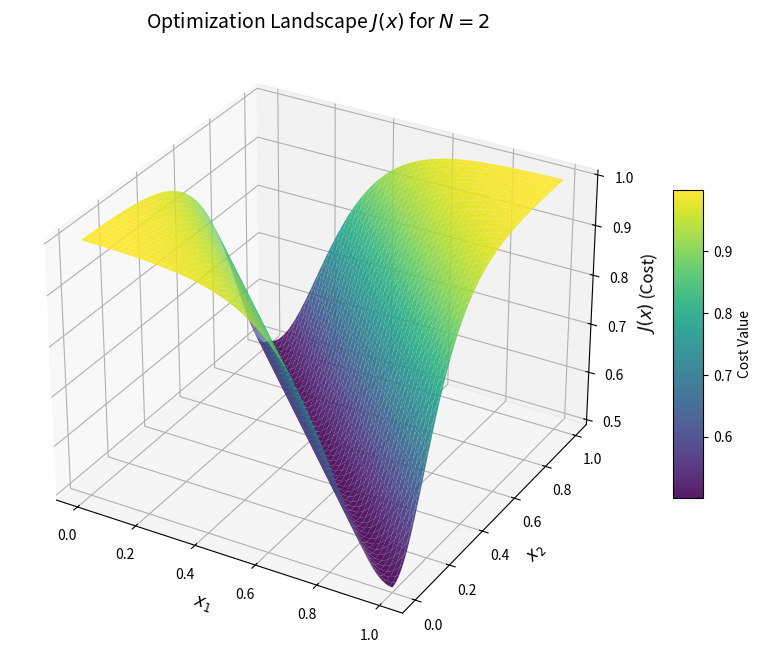

The matplotlib source for this figure:
import numpy as np
import matplotlib.pyplot as plt
from mpl_toolkits.mplot3d import Axes3D

# --- Project Parameters ---
alpha = 15.0  # Stiffness parameter (from Eq. 2)
c = 0.5       # Cutoff threshold (from Eq. 2)
y_target = np.array([1, 0])  # Target vector y

# Define a simple 2x2 averaging kernel matrix A
# A convolution matrix A such that Ax represents local averages
A = np.array([[0.5, 0.5],
              [0.5, 0.5]])

# --- Function Definitions ---
def h(z, alpha, c):
    """Sigmoid activation function (Eq. 2)"""
    return 1 / (1 + np.exp(-alpha * (z - c)))

def J(x1, x2, A, y_target, alpha, c):
    """Cost function J(x) = ||y - h(Ax)||^2 (Eq. 3)"""
    x = np.array([x1, x2])
    # Calculate Ax
    Ax = np.dot(A, x)
    # Calculate f_theta(x) = h(Ax)
    f_theta_x = h(Ax, alpha, c)
    # Calculate squared Euclidean distance (L2 norm squared)
    return np.sum((y_target - f_theta_x)**2)

# 1) Define a grid of points for x1 and x2 between 0 and 1
N_grid = 100
x1_range = np.linspace(0, 1, N_grid)
x2_range = np.linspace(0, 1, N_grid)
X1, X2 = np.meshgrid(x1_range, x2_range)

# 2 & 3) Calculate J(x) for every pair (x1, x2)
# Vectorizing the cost function for the grid
Z = np.zeros_like(X1)
for i in range(N_grid):
    for j in range(N_grid):
        Z[i, j] = J(X1[i, j], X2[i, j], A, y_target, alpha, c)

# 4) Produce a 3D plot of J(x) versus (x1, x2)
fig = plt.figure(figsize=(12, 8))
ax = fig.add_subplot(111, projection='3d')

surface = ax.plot_surface(X1, X2, Z, cmap='viridis', edgecolor='none', alpha=0.9)

# Labels and formatting
ax.set_title('Optimization Landscape $J(x)$ for $N=2$', fontsize=14)
ax.set_xlabel('$x_1$', fontsize=12)
ax.set_ylabel('$x_2$', fontsize=12)
ax.set_zlabel('$J(x)$ (Cost)', fontsize=12)
fig.colorbar(surface, shrink=0.5, aspect=10, label='Cost Value')

plt.show()
